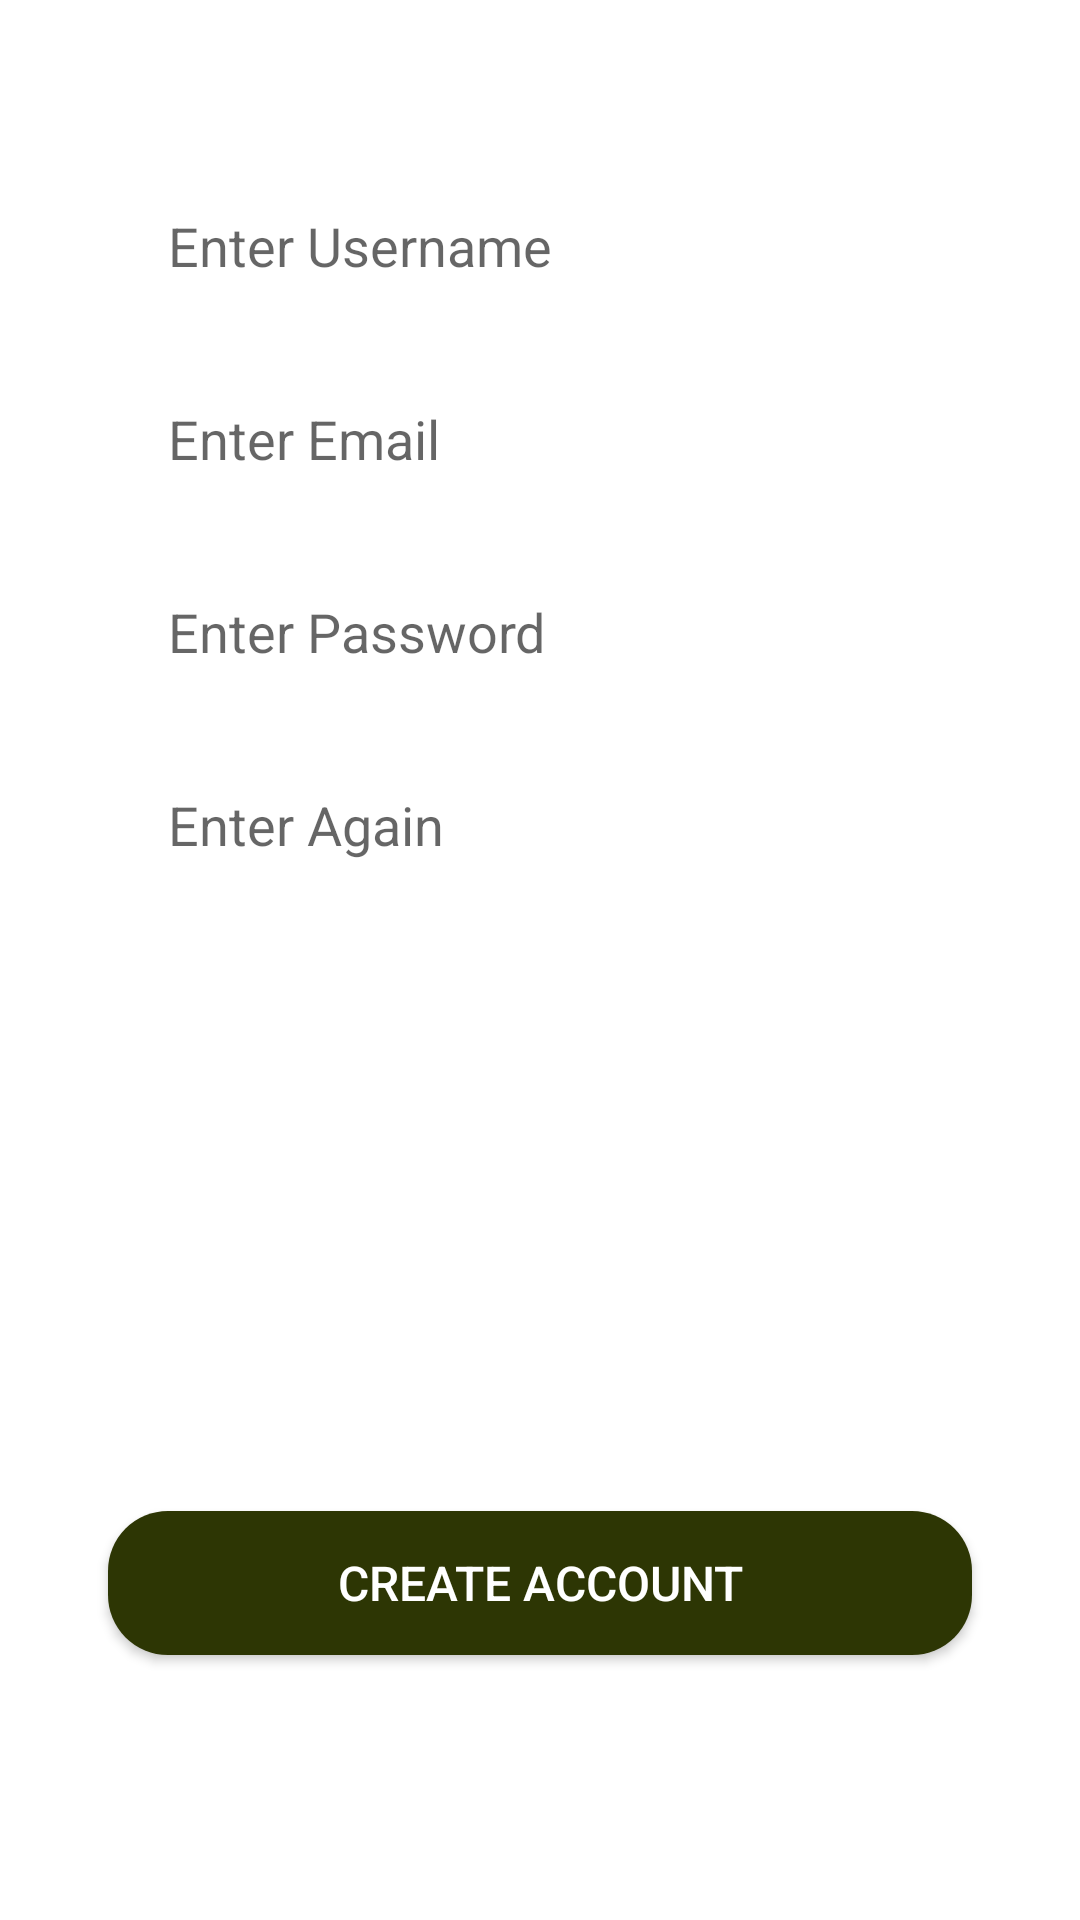

Write the Android layout XML for this screen, with the resource values it uses.
<!-- AndroidManifest.xml: application theme Theme.MangoSurveyour -->
<!-- res/layout/signup_tab_fragment.xml -->
<?xml version="1.0" encoding="utf-8"?>
<androidx.constraintlayout.widget.ConstraintLayout xmlns:android="http://schemas.android.com/apk/res/android"
    xmlns:app="http://schemas.android.com/apk/res-auto"
    xmlns:tools="http://schemas.android.com/tools"
    android:layout_width="match_parent"
    android:layout_height="match_parent">

    <EditText
        android:id="@+id/username"
        android:layout_width="0dp"
        android:layout_height="wrap_content"
        android:background="@drawable/edit_text"
        android:hint="Enter Username"
        android:paddingLeft="20dp"
        android:paddingTop="10dp"
        android:paddingBottom="10dp"
        app:layout_constraintBottom_toBottomOf="parent"
        app:layout_constraintEnd_toEndOf="parent"
        app:layout_constraintHorizontal_bias=".5"
        app:layout_constraintStart_toStartOf="parent"
        app:layout_constraintTop_toTopOf="parent"
        app:layout_constraintVertical_bias=".1"
        app:layout_constraintWidth_percent="0.8" />


    <EditText
        android:id="@+id/email"
        android:layout_width="0dp"
        android:layout_height="wrap_content"
        android:background="@drawable/edit_text"
        android:hint="Enter Email"
        android:paddingLeft="20dp"
        android:paddingTop="10dp"
        android:paddingBottom="10dp"
        app:layout_constraintVertical_bias="0"
        android:layout_marginTop="20dp"
        app:layout_constraintBottom_toBottomOf="parent"
        app:layout_constraintEnd_toEndOf="parent"
        app:layout_constraintStart_toStartOf="parent"
        app:layout_constraintTop_toBottomOf="@+id/username"
        app:layout_constraintWidth_percent="0.8" />


    <EditText
        android:id="@+id/password"
        android:layout_width="0dp"
        android:layout_height="wrap_content"
        android:background="@drawable/edit_text"
        android:hint="Enter Password"
        android:paddingLeft="20dp"
        android:paddingTop="10dp"
        android:paddingBottom="10dp"
        app:layout_constraintVertical_bias="0"
        android:layout_marginTop="20dp"
        app:layout_constraintBottom_toBottomOf="parent"
        app:layout_constraintEnd_toEndOf="parent"
        app:layout_constraintStart_toStartOf="parent"
        app:layout_constraintTop_toBottomOf="@+id/email"
        app:layout_constraintWidth_percent="0.8" />

    <EditText
        android:id="@+id/repass"
        android:layout_width="0dp"
        android:layout_height="wrap_content"
        android:background="@drawable/edit_text"
        android:hint="Enter Again"
        android:paddingLeft="20dp"
        android:paddingTop="10dp"
        android:paddingBottom="10dp"
        app:layout_constraintVertical_bias="0"
        android:layout_marginTop="20dp"
        app:layout_constraintBottom_toBottomOf="parent"
        app:layout_constraintEnd_toEndOf="parent"
        app:layout_constraintStart_toStartOf="parent"
        app:layout_constraintTop_toBottomOf="@+id/password"
        app:layout_constraintWidth_percent="0.8" />

    <Button
        android:id="@+id/btn"
        android:layout_width="0dp"
        android:layout_height="wrap_content"
        app:layout_constraintWidth_percent=".8"
        app:layout_constraintVertical_bias=".7"
        android:text="Create Account"
        android:textSize="16sp"
        app:layout_constraintBottom_toBottomOf="parent"
        app:layout_constraintEnd_toEndOf="parent"
        app:layout_constraintStart_toStartOf="parent"
        app:layout_constraintTop_toBottomOf="@+id/repass"
        android:backgroundTint="@null"
        android:background="@drawable/button_color"
        android:textColor="@color/white"



        />
</androidx.constraintlayout.widget.ConstraintLayout>
<!-- resources referenced by this layout -->
<resources>
  <color name="white">#FFFFFFFF</color>
  <!-- drawable button_color (drawable-v24) -->
  <?xml version="1.0" encoding="utf-8"?>
  <shape xmlns:android="http://schemas.android.com/apk/res/android">
      <corners android:radius="20dp"/>
      <solid android:color="#2D3604"/>
  </shape>
  <style name="Theme.MangoSurveyour" parent="Theme.MaterialComponents.DayNight.NoActionBar">
          
          <item name="colorPrimary">@color/orginal</item>
          <item name="colorPrimaryVariant">@color/orginal</item>
          <item name="colorOnPrimary">@color/white</item>
          
          <item name="colorSecondary">@color/teal_200</item>
          <item name="colorSecondaryVariant">@color/teal_700</item>
          <item name="colorOnSecondary">@color/black</item>
          
          <item name="android:statusBarColor">?attr/colorPrimaryVariant</item>
          
      </style>
  <color name="orginal">#b9c4b9</color>
  <color name="teal_200">#FF03DAC5</color>
  <color name="teal_700">#FF018786</color>
  <color name="black">#FF000000</color>
</resources>
